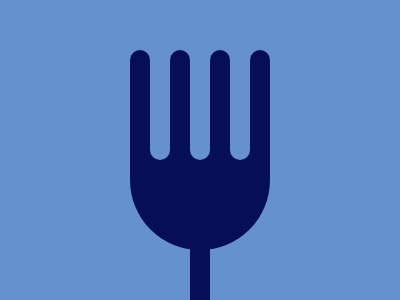

Recreate this image using only HTML and CSS.

<div class='s a'></div>
<div class='s b'></div>
<div class='s c'></div>
<div class='s d'></div>
<div class='s e'></div>
<div class='s r'></div>
<div class='s o f'></div>
<div class='s o g'></div>
<div class='s o h'></div>
<style>
  .s {
    position: fixed;
    top: 50;
    width: 20px;
    height: 120px;
    background: #060F55;
    border-radius: 25px 25px 0 0
  }

  .a {
    left: 130
  }

  .b {
    left: 170
  }

  .c {
    left: 210
  }

  .d {
    left: 250
  }

  .e {
    left: 190;
    top: 180
  }

  .r {
    width: 140px;
    top: 150;
    left: 130;
    height: 100px;
    border-radius: 500px 500px 0 0;
    transform: rotate(180deg)
  }

  .o {
    transform: rotate(180deg);
    top: 40;
    background: #6592CF;
  }

  .f {
    left: 150
  }

  .g {
    left: 190
  }

  .h {
    left: 230
  }

  * {
    background: #6592CF
  }
</style>